6-way image classification set "Fusar-classification" from GitHub (lokesh2503/Fusar-classification); label vocabulary: combined ship, dredger, passenger ship, tanker, tug, unspecified ship type.

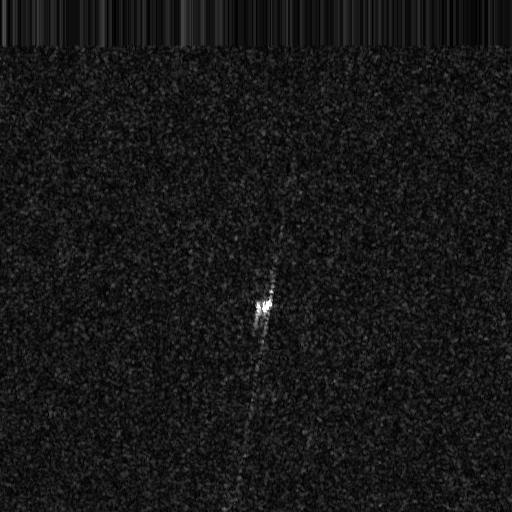
Label: unspecified ship type

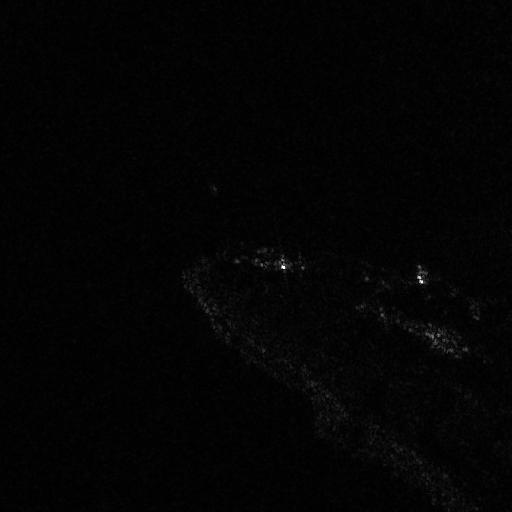
Label: passenger ship

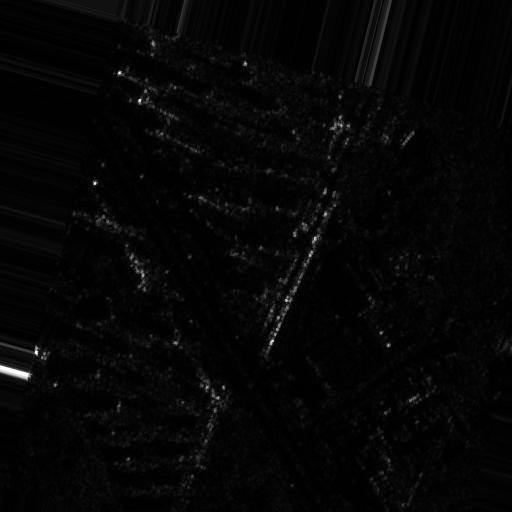
Label: tanker

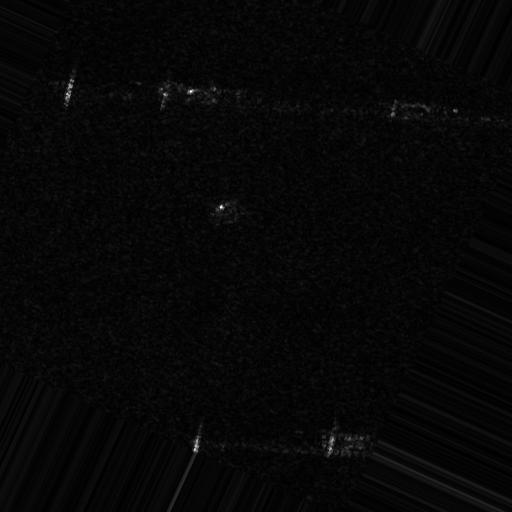
Label: tug

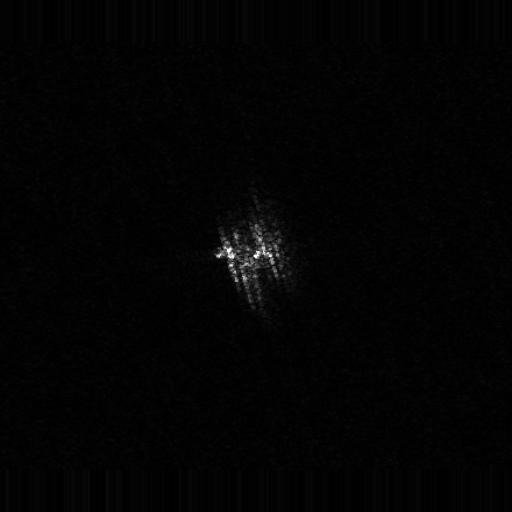
Label: combined ship

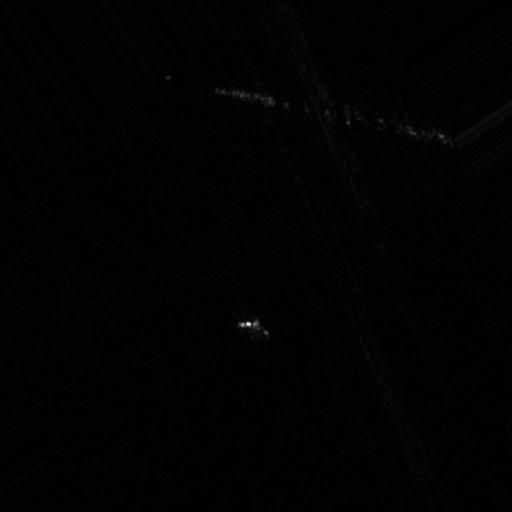
Label: dredger
